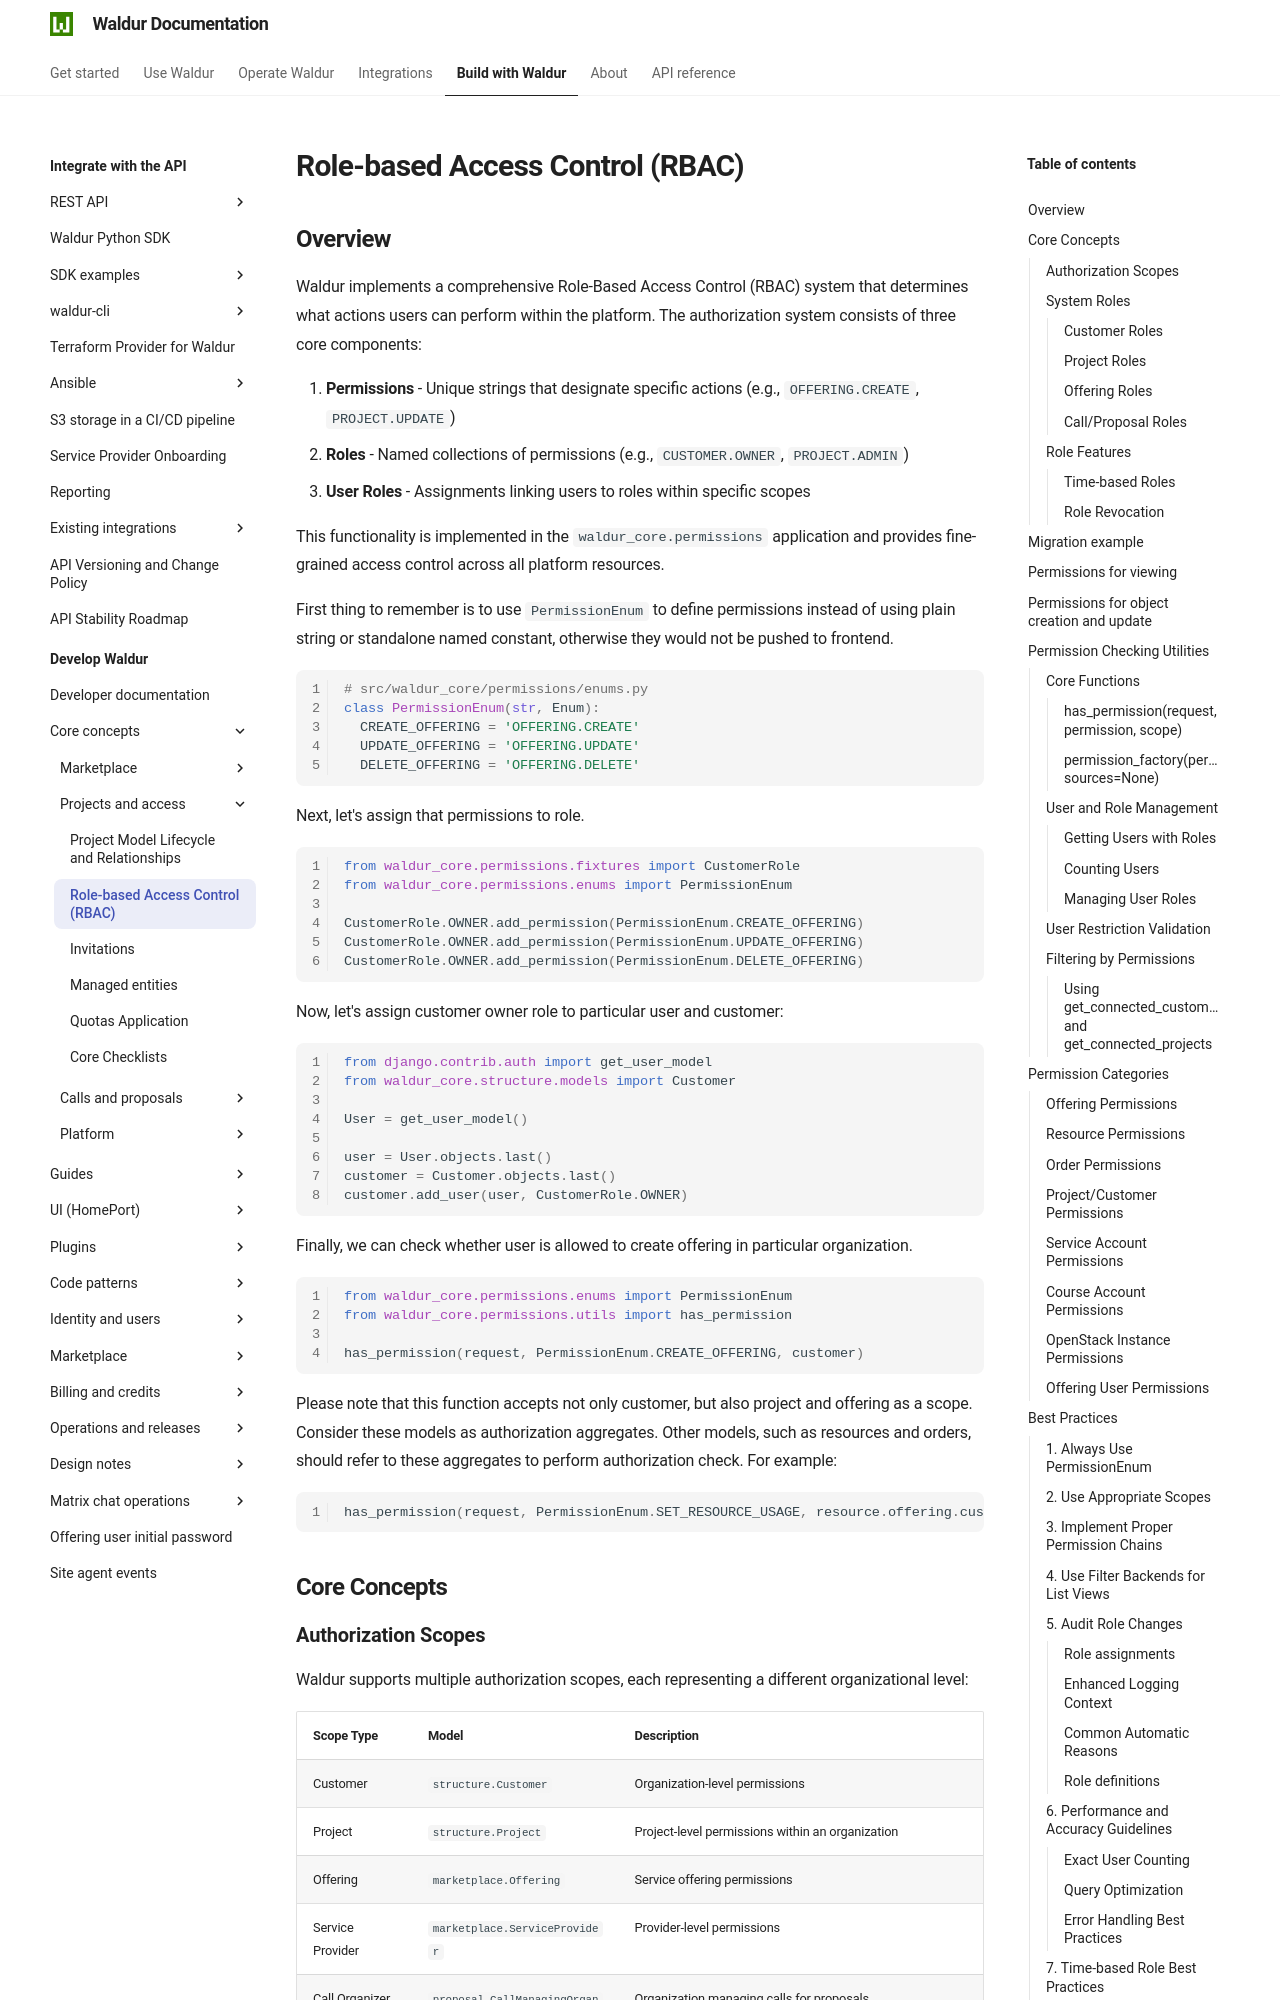

repository: waldur/waldur-docs · page: latest/developer-guide/core-concepts/permissions/index.html · generator: mkdocs

# Role-based Access Control (RBAC)

<!-- EXTERNAL DOCUMENT
Source: https://code.opennodecloud.com/waldur/waldur-mastermind.git
Branch: develop
Remote Path: docs//core-concepts/permissions.md
Local Path: docs/developer-guide
Last Sync: 2026-11-23T13:31:11.931607

WARNING: This file is automatically synchronized from the source repository.
DO NOT EDIT this file directly. Changes will be overwritten.
Edit the source at: https://code.opennodecloud.com/waldur/waldur-mastermind.git/-/tree/develop/docs//core-concepts/permissions.md
-->


## Overview

Waldur implements a comprehensive Role-Based Access Control (RBAC) system that determines what actions users can perform within the platform. The authorization system consists of three core components:

1. **Permissions** - Unique strings that designate specific actions (e.g., `OFFERING.CREATE`, `PROJECT.UPDATE`)
1. **Roles** - Named collections of permissions (e.g., `CUSTOMER.OWNER`, `PROJECT.ADMIN`)
1. **User Roles** - Assignments linking users to roles within specific scopes

This functionality is implemented in the `waldur_core.permissions` application and provides fine-grained access control across all platform resources.

First thing to remember is to use `PermissionEnum` to define permissions instead of using plain string or standalone named constant, otherwise they would not be pushed to frontend.

```python
# src/waldur_core/permissions/enums.py
class PermissionEnum(str, Enum):
  CREATE_OFFERING = 'OFFERING.CREATE'
  UPDATE_OFFERING = 'OFFERING.UPDATE'
  DELETE_OFFERING = 'OFFERING.DELETE'
```

Next, let's assign that permissions to role.

```python
from waldur_core.permissions.fixtures import CustomerRole
from waldur_core.permissions.enums import PermissionEnum

CustomerRole.OWNER.add_permission(PermissionEnum.CREATE_OFFERING)
CustomerRole.OWNER.add_permission(PermissionEnum.UPDATE_OFFERING)
CustomerRole.OWNER.add_permission(PermissionEnum.DELETE_OFFERING)
```

Now, let's assign customer owner role to particular user and customer:

```python
from django.contrib.auth import get_user_model
from waldur_core.structure.models import Customer

User = get_user_model()

user = User.objects.last()
customer = Customer.objects.last()
customer.add_user(user, CustomerRole.OWNER)
```

Finally, we can check whether user is allowed to create offering in particular organization.

```python
from waldur_core.permissions.enums import PermissionEnum
from waldur_core.permissions.utils import has_permission

has_permission(request, PermissionEnum.CREATE_OFFERING, customer)
```

Please note that this function accepts not only customer, but also project and offering as a scope.
Consider these models as authorization aggregates. Other models, such as resources and orders, should refer to these aggregates to perform authorization check. For example:

```python
has_permission(request, PermissionEnum.SET_RESOURCE_USAGE, resource.offering.customer)
```

## Core Concepts
